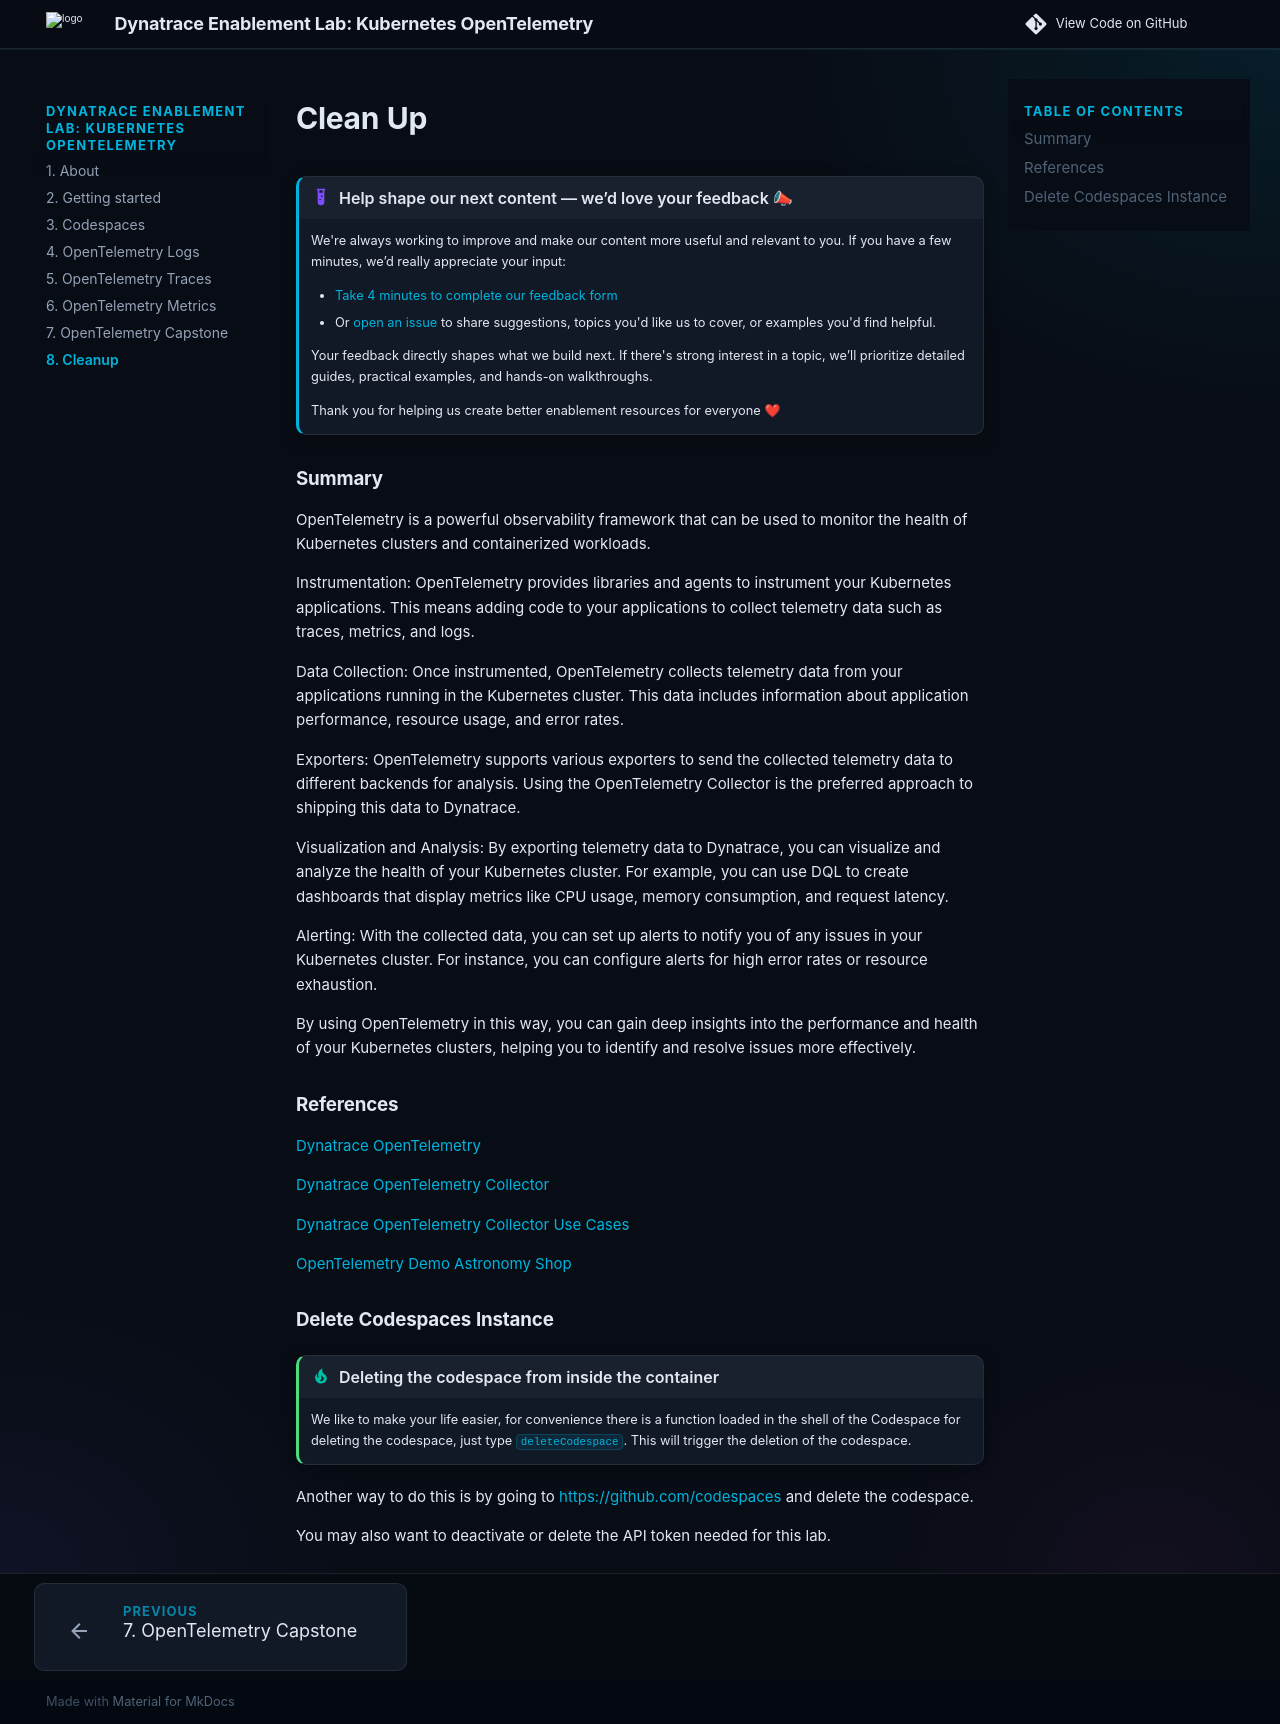

repository: dynatrace-wwse/enablement-kubernetes-opentelemetry · page: cleanup/index.html · generator: mkdocs


# Clean Up

--8<-- "snippets/feedback.md"


### Summary

OpenTelemetry is a powerful observability framework that can be used to monitor the health of Kubernetes clusters and containerized workloads.

Instrumentation: OpenTelemetry provides libraries and agents to instrument your Kubernetes applications. This means adding code to your applications to collect telemetry data such as traces, metrics, and logs.

Data Collection: Once instrumented, OpenTelemetry collects telemetry data from your applications running in the Kubernetes cluster. This data includes information about application performance, resource usage, and error rates.

Exporters: OpenTelemetry supports various exporters to send the collected telemetry data to different backends for analysis. Using the OpenTelemetry Collector is the preferred approach to shipping this data to Dynatrace.

Visualization and Analysis: By exporting telemetry data to Dynatrace, you can visualize and analyze the health of your Kubernetes cluster. For example, you can use DQL to create dashboards that display metrics like CPU usage, memory consumption, and request latency.

Alerting: With the collected data, you can set up alerts to notify you of any issues in your Kubernetes cluster. For instance, you can configure alerts for high error rates or resource exhaustion.

By using OpenTelemetry in this way, you can gain deep insights into the performance and health of your Kubernetes clusters, helping you to identify and resolve issues more effectively.

### References

[Dynatrace OpenTelemetry](https://docs.dynatrace.com/docs/ingest-from/opentelemetry){target="_blank"}

[Dynatrace OpenTelemetry Collector](https://docs.dynatrace.com/docs/ingest-from/opentelemetry/collector){target="_blank"}

[Dynatrace OpenTelemetry Collector Use Cases](https://docs.dynatrace.com/docs/ingest-from/opentelemetry/collector/use-cases){target="_blank"}

[OpenTelemetry Demo Astronomy Shop](https://opentelemetry.io/docs/demo/){target="_blank"}

### Delete Codespaces Instance

!!! tip "Deleting the codespace from inside the container"
    We like to make your life easier, for convenience there is a function loaded in the shell of the Codespace for deleting the codespace, just type `deleteCodespace`. This will trigger the deletion of the codespace.

Another way to do this is by going to [https://github.com/codespaces](https://github.com/codespaces){target=_blank} and delete the codespace.

You may also want to deactivate or delete the API token needed for this lab.
